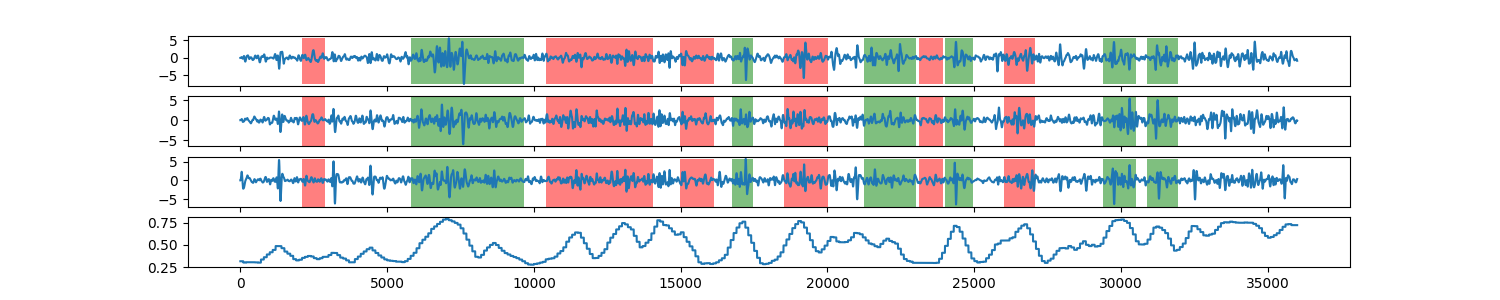

The table this chart was drawn from, first rows:
0, 0.315425550504
1, 0.3154
2, 0.3154
3, 0.3154
4, 0.3154
5, 0.3154
6, 0.3154
7, 0.3154
8, 0.3154
9, 0.3154
10, 0.3154
11, 0.3154
12, 0.3154
13, 0.3154
14, 0.3154
15, 0.3154
16, 0.3154
17, 0.3154
18, 0.3154
19, 0.3154
20, 0.3154
21, 0.3154
22, 0.3154
23, 0.3154
24, 0.3154
25, 0.3154
26, 0.3154
27, 0.3154
28, 0.3154
29, 0.3154
30, 0.3154
31, 0.3154
32, 0.3154
33, 0.3154
34, 0.3154
35, 0.3154
36, 0.3154
37, 0.3154
38, 0.3154
39, 0.3154
40, 0.3154
41, 0.3154
42, 0.3154
43, 0.3154
44, 0.3154
45, 0.3154
46, 0.3154
47, 0.3154
48, 0.3154
49, 0.3154
50, 0.3154
51, 0.3154
52, 0.3154
53, 0.3154
54, 0.3154
55, 0.3154
56, 0.3154
57, 0.3154
58, 0.3154
59, 0.3154
60, 0.3154
... 35,938 more rows
